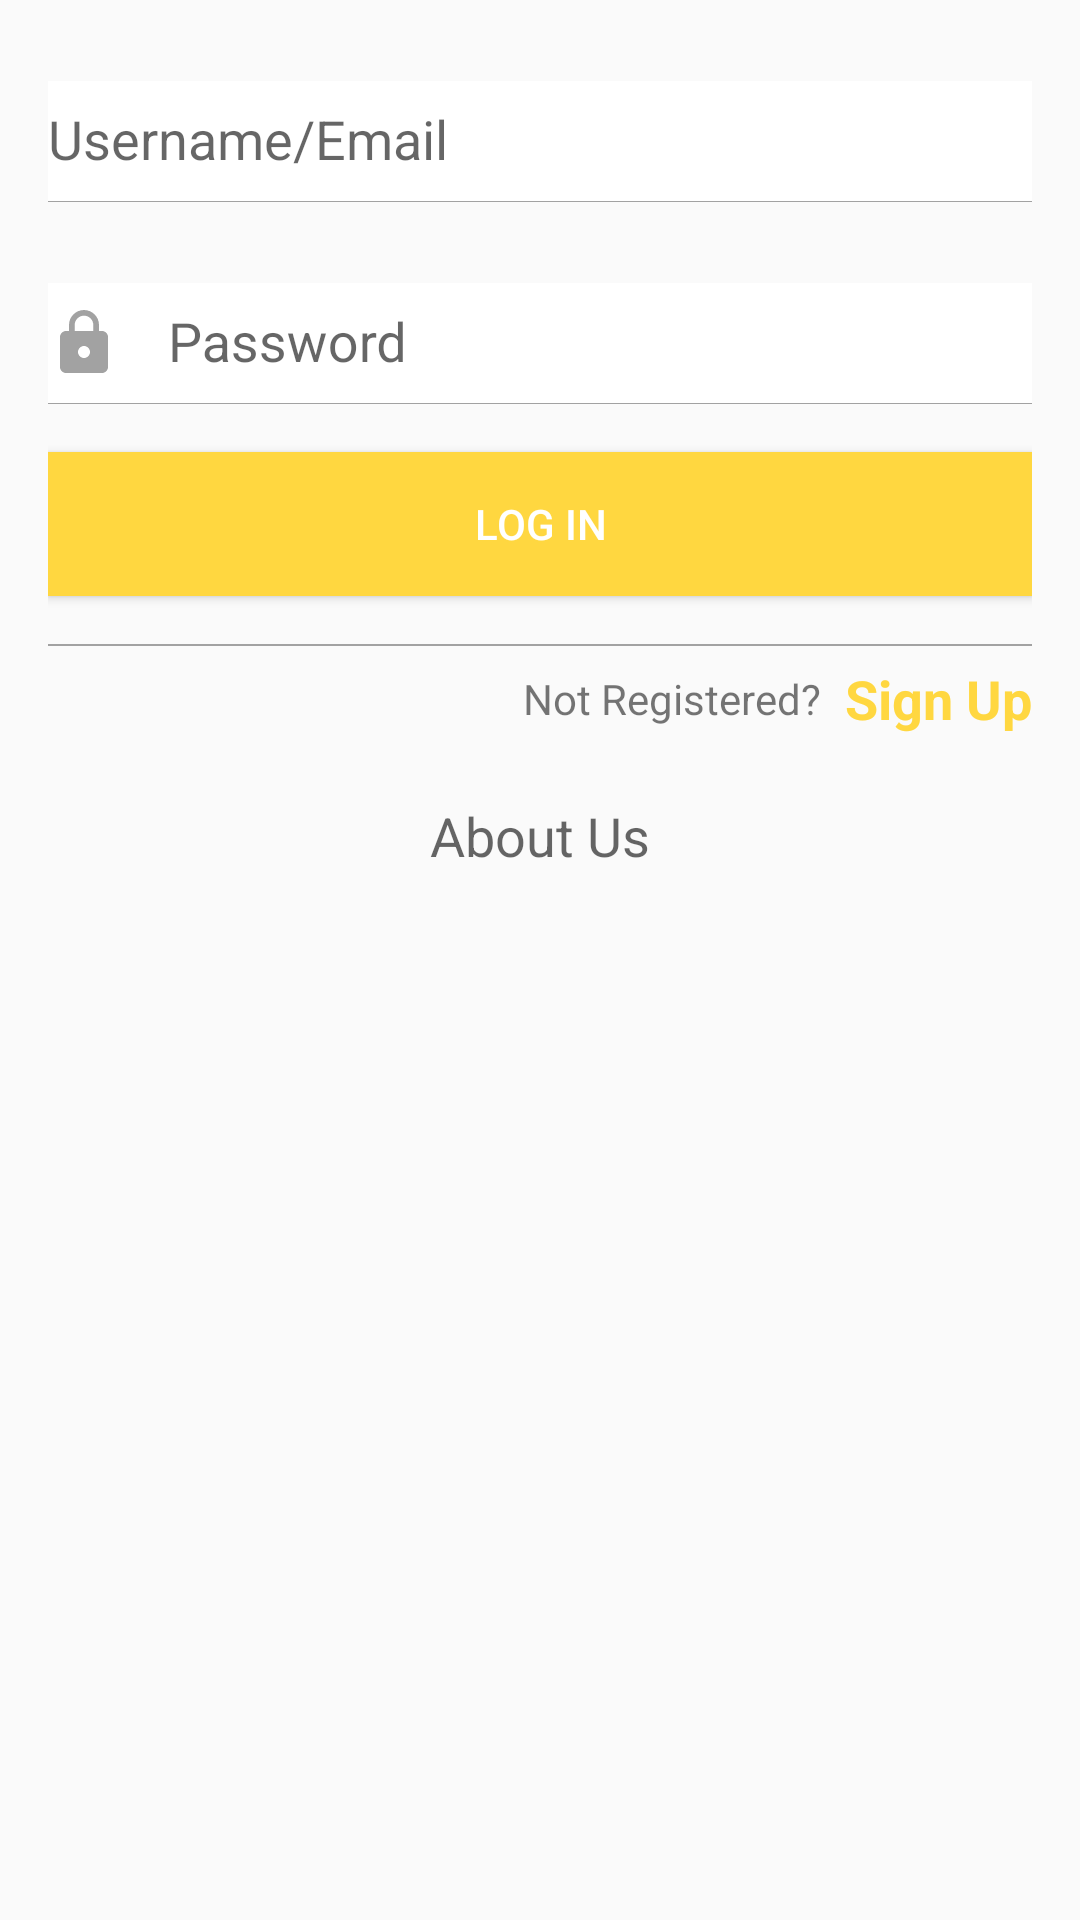

This screen was rendered from an Android layout file. Write that file and the resources it references.
<!-- AndroidManifest.xml: application theme AppTheme.NoActionBar -->
<!-- res/layout/fragment_login.xml -->
<android.support.constraint.ConstraintLayout xmlns:android="http://schemas.android.com/apk/res/android"
    xmlns:app="http://schemas.android.com/apk/res-auto"
    xmlns:tools="http://schemas.android.com/tools"
    android:layout_width="match_parent"
    android:layout_height="match_parent"
    android:padding="16dp"
    tools:context="com.dodi.Login.LoginFragment">

    <android.support.design.widget.TextInputLayout
        android:id="@+id/username_layout"
        android:layout_width="0dp"
        android:layout_height="wrap_content"
        app:layout_constraintLeft_toLeftOf="parent"
        app:layout_constraintRight_toRightOf="parent">

        <EditText
            android:id="@+id/username"
            android:layout_width="match_parent"
            android:layout_height="wrap_content"
            android:drawableLeft="@drawable/ic_person_24px"
            android:drawablePadding="16dp"
            android:background="@drawable/textview_border"
            android:hint="@string/username_email_hint"
            android:inputType="textEmailAddress"
            android:maxLines="1" />

    </android.support.design.widget.TextInputLayout>

    <android.support.design.widget.TextInputLayout
        android:id="@+id/password_layout"
        android:layout_width="0dp"
        android:layout_height="wrap_content"
        android:layout_marginTop="16dp"
        app:layout_constraintLeft_toLeftOf="parent"
        app:layout_constraintRight_toRightOf="parent"
        app:layout_constraintTop_toBottomOf="@id/username_layout">

        <EditText
            android:id="@+id/password"
            android:layout_width="match_parent"
            android:layout_height="wrap_content"
            android:drawableLeft="@drawable/ic_lock_24px"
            android:drawablePadding="16dp"
            android:hint="@string/password_hint"
            android:background="@drawable/textview_border"
            android:inputType="textPassword"
            android:maxLines="1" />

    </android.support.design.widget.TextInputLayout>

    <Button
        android:id="@+id/login_btn"
        android:layout_width="0dp"
        android:layout_height="wrap_content"
        android:background="@color/colorAccent"
        android:text="@string/login_text"
        android:textColor="@android:color/white"
        android:layout_marginTop="16dp"
        app:layout_constraintLeft_toLeftOf="parent"
        app:layout_constraintRight_toRightOf="parent"
        app:layout_constraintTop_toBottomOf="@id/password_layout" />

    <View
        android:id="@+id/divider1"
        android:layout_width="0dp"
        android:layout_height="0.5dp"
        android:background="@color/colorLabel"
        android:layout_marginTop="16dp"
        app:layout_constraintLeft_toLeftOf="parent"
        app:layout_constraintRight_toRightOf="parent"
        app:layout_constraintTop_toBottomOf="@id/login_btn"/>

    <TextView
        android:id="@+id/not_registered_text"
        android:layout_width="0dp"
        android:layout_height="wrap_content"
        android:text="Not Registered?"
        android:padding="8dp"
        app:layout_constraintRight_toLeftOf="@id/sign_up_text"
        app:layout_constraintTop_toBottomOf="@id/divider1"/>

    <TextView
        android:id="@+id/sign_up_text"
        android:layout_width="0dp"
        android:layout_height="wrap_content"
        android:text="@string/sign_up_text"
        android:textStyle="bold"
        android:textColor="@color/colorAccent"
        android:textAppearance="?android:textAppearanceMedium"
        app:layout_constraintRight_toRightOf="parent"
        app:layout_constraintTop_toTopOf="@id/not_registered_text"
        app:layout_constraintBottom_toBottomOf="@id/not_registered_text"/>

    <TextView
        android:id="@+id/about_us_text"
        android:layout_width="0dp"
        android:layout_height="wrap_content"
        android:text="About Us"
        android:gravity="center"
        android:layout_marginTop="16dp"
        android:textAppearance="?android:textAppearanceMedium"
        app:layout_constraintLeft_toLeftOf="parent"
        app:layout_constraintRight_toRightOf="parent"
        app:layout_constraintTop_toBottomOf="@id/not_registered_text"/>

</android.support.constraint.ConstraintLayout>
<!-- resources referenced by this layout -->
<resources>
  <color name="colorAccent">#FFD740</color>
  <color name="colorLabel">#a2a2a2</color>
  <!-- drawable ic_lock_24px (drawable) -->
  <vector xmlns:android="http://schemas.android.com/apk/res/android"
          android:width="24dp"
          android:height="24dp"
          android:viewportWidth="24.0"
          android:viewportHeight="24.0">
      <path
          android:fillColor="#a2a2a2"
          android:pathData="M18,8h-1L17,6c0,-2.76 -2.24,-5 -5,-5S7,3.24 7,6v2L6,8c-1.1,0 -2,0.9 -2,2v10c0,1.1 0.9,2 2,2h12c1.1,0 2,-0.9 2,-2L20,10c0,-1.1 -0.9,-2 -2,-2zM12,17c-1.1,0 -2,-0.9 -2,-2s0.9,-2 2,-2 2,0.9 2,2 -0.9,2 -2,2zM15.1,8L8.9,8L8.9,6c0,-1.71 1.39,-3.1 3.1,-3.1 1.71,0 3.1,1.39 3.1,3.1v2z"/>
  </vector>
  <!-- drawable textview_border (drawable) -->
  <?xml version="1.0" encoding="utf-8"?>
  <layer-list xmlns:android="http://schemas.android.com/apk/res/android">
  
      <item>
          <shape android:shape="rectangle">
  
              <solid android:color="@color/colorPrimary" />
  
              <stroke
                  android:width="1dp"
                  android:color="@color/colorLabel" />
  
          </shape>
      </item>
  
      <item
          android:gravity="bottom"
          android:bottom="0.5dp"
          >
          <shape android:shape="rectangle">
              <solid android:color="@android:color/white" />
  
              <padding
                  android:top="8dp"
                  android:bottom="8dp"
                  />
          </shape>
      </item>
  
  </layer-list>
  <string name="login_text">Log In</string>
  <string name="password_hint">Password</string>
  <string name="sign_up_text">Sign Up</string>
  <string name="username_email_hint">Username/Email</string>
  <style name="AppTheme.NoActionBar">
          <item name="windowActionBar">false</item>
          <item name="windowNoTitle">true</item>
      </style>
  <color name="colorPrimary">#43A047</color>
</resources>
